Run: headless pygame with SDL's dummy video driver; simulated clock (each Clock.tick advances the game by its frame time, no real sleeping); random seed 0; keys injected as events and as key.get_pressed() state; no mouse input.
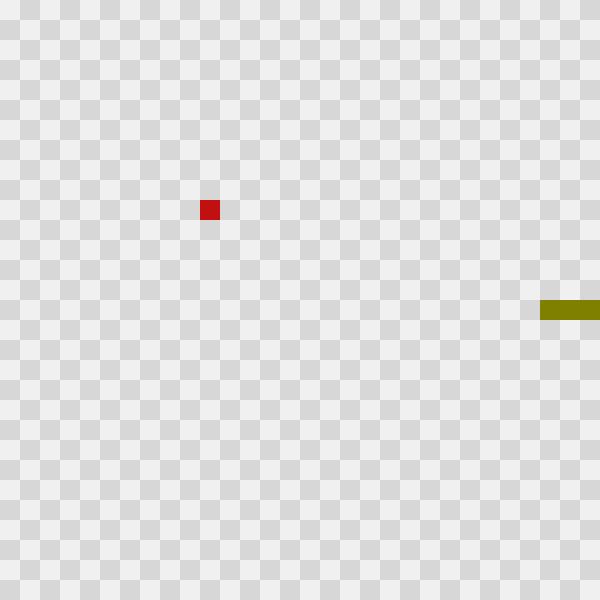
Frame 1 of 1 · flips 1–60 · no input (game ended)

The pygame program that drew these frames:

"""T1 – Snake procédural : corrigé commenté (étapes 0 à 8).

D'après le TP « Snake » de Thierry Parmentelat et Aurélien Noce
(github.com/flotpython/exos-python), réécrit pour le cours AP Python.

Lance-le :   uv run snake.py
Teste-le :   uv run pytest

Lis-le de haut en bas, l'énoncé à côté. Trois parties, dans cet ordre :

1. LOGIQUE : serpent, fruit, règles. En cases (x, y), ne dessine jamais.
   C'est ce que testent les tests ;
2. AFFICHAGE : cases → pixels, et dessin ;
3. BOUCLE DE JEU, dans `main()` : enchaîne les deux à chaque image.

Retiens cette séparation : c'est elle qui rend `move` testable sans fenêtre.
On la pousse plus loin en séance 3.
"""

from random import randint

import pygame as pg

# --- constantes ----------------------------------------------------------------
# Chaque taille est écrite UNE fois, ici, en MAJUSCULES (convention : constante).
# Ailleurs : X, Y, W, H, jamais 30, 29 ou 600. Un plateau 40 × 40 = une ligne
# à changer. Les nombres en dur sont LE bug n° 1 de ce TP (randint(0, 19)…).

# Le plateau : X × Y cases de W × H pixels.
X, Y = 30, 30
W, H = 20, 20

# Couleurs (rouge, vert, bleu), de 0 à 255.
LIGHT = (240, 240, 240)
DARK = (215, 215, 215)
SNAKE_COLOR = (128, 128, 0)
FRUIT_COLOR = (192, 16, 16)

# Direction = vecteur (dx, dy), en cases.
# ⚠️ L'axe y pointe vers le BAS : (0, 0) = coin haut gauche. Monter = y - 1.
UP, DOWN, LEFT, RIGHT = (0, -1), (0, +1), (-1, 0), (+1, 0)

# Étape 6 : touche → direction. Remplace une cascade de `if`.
KEYS = {pg.K_UP: UP, pg.K_DOWN: DOWN, pg.K_LEFT: LEFT, pg.K_RIGHT: RIGHT}

# Images (= pas du serpent) par seconde.
FPS = 6


# --- 1. logique : aucune fonction ici ne dessine -------------------------------
# Serpent = liste de cases, queue au DÉBUT, tête à la FIN :
#     snake = [(10, 15), (11, 15), (12, 15)]
#              queue                tête = snake[-1]
# Fruit = une case (x, y), pas un rectangle de pixels.


def in_scope(tile):
    """Vrai si la case `tile` = (x, y) est sur le plateau."""
    x, y = tile  # déballage : plus lisible que tile[0], tile[1]
    # Cases valides : 0 à X - 1, d'où `< X`.
    # Une comparaison vaut déjà True/False : pas de `if ...: return True`.
    return 0 <= x < X and 0 <= y < Y


def next_head(snake, direction):
    """La case où arrive la tête (le dernier élément de `snake`)."""
    # Ne MODIFIE PAS `snake` : calcule et renvoie. Fonction "pure" → facile à
    # tester (réponse à la question de l'étape 5).
    x, y = snake[-1]
    dx, dy = direction
    return (x + dx, y + dy)


def turn(direction, key):
    """La nouvelle direction après l'appui sur `key` ; pas de demi-tour."""
    # `get(clé, défaut)` : touche non flèche → direction inchangée, sans `if`.
    new = KEYS.get(key, direction)
    # Opposées = somme nulle : RIGHT + LEFT = (0, 0) → demi-tour, ignoré.
    # Une seule ligne pour les quatre cas.
    if (new[0] + direction[0], new[1] + direction[1]) == (0, 0):
        return direction
    return new


def move(snake, direction, fruit):
    """Avance le serpent d'une case, en modifiant la liste `snake` sur place.

    Renvoie ce qui s'est passé : "ate", "moved", "self-bite" ou "out-of-board".
    """
    # MODIFIE la liste (`append`, `pop`) : `main` voit le changement sans
    # qu'on renvoie le serpent. On renvoie juste CE QUI S'EST PASSÉ ; `main`
    # décide de la suite (nouveau fruit, fin de partie).

    # D'abord calculer, sans rien toucher...
    head = next_head(snake, direction)

    # ... puis vérifier. Ajouter la tête avant = case fantôme si mort → score +1.
    if not in_scope(head):
        return "out-of-board"
    # Inclut la queue (snake[0]). Elle part pendant ce pas, donc
    # `head in snake[1:]` se défend aussi. Ici : la règle la plus simple.
    if head in snake:
        return "self-bite"

    # Coup valide : la tête avance (`append` = à la fin).
    snake.append(head)

    # Étape 7 : fruit mangé → on garde la queue, le serpent grandit.
    if head == fruit:
        return "ate"

    # Sinon la queue avance : on retire le PREMIER élément.
    # ⚠️ `pop()` sans argument retire le DERNIER = la tête ajoutée : serpent
    # immobile, et aucune erreur !
    # ⚠️ `append`/`pop` modifient sur place : jamais `snake = snake.append(head)`
    # (→ None).
    snake.pop(0)
    return "moved"


def random_fruit(snake):
    """Une case libre du plateau, tirée au hasard."""
    # `randint(a, b)` inclut les DEUX bornes (≠ `range`) : 0 à X - 1.
    # On retire tant que la case est prise. OK ici : le serpent occupe peu du
    # plateau. (Plateau plein → boucle infinie ; un vrai jeu déclare la
    # victoire avant.)
    while True:
        tile = (randint(0, X - 1), randint(0, Y - 1))
        if tile not in snake:
            return tile  # sort de la fonction, donc de la boucle


# --- 2. affichage --------------------------------------------------------------
# Seule partie en pixels. Case (x, y) → rectangle au pixel (x * W, y * H).


def draw_tile(screen, tile, color):
    """Colorie la case `tile` = (x, y) : le seul endroit qui convertit en pixels."""
    # Une fonction pour damier, serpent et fruit : formule écrite une fois,
    # juste partout ou fausse partout (et ça se voit tout de suite).
    x, y = tile
    pg.draw.rect(screen, color, pg.Rect(x * W, y * H, W, H))


def draw(screen, snake, fruit):
    """Dessine toute l'image, en mémoire : damier, puis serpent, puis fruit."""
    # On redessine TOUT à chaque image : pas besoin d'effacer la queue à la
    # main, l'image d'avant est recouverte.
    screen.fill(LIGHT)
    # Damier : cases où x + y est impair en foncé. (x + y) % 2 vaut 0 ou 1,
    # et 0 est "faux" en Python.
    for x in range(X):
        for y in range(Y):
            if (x + y) % 2:
                draw_tile(screen, (x, y), DARK)
    # L'ordre compte : le dernier dessiné passe dessus.
    for tile in snake:
        draw_tile(screen, tile, SNAKE_COLOR)
    draw_tile(screen, fruit, FRUIT_COLOR)


# --- 3. boucle de jeu ----------------------------------------------------------


def main():
    """Lance une partie ; renvoie le score (la longueur du serpent)."""
    pg.init()
    screen = pg.display.set_mode((X * W, Y * H))  # taille déduite des constantes
    clock = pg.time.Clock()

    # L'état vit DANS `main`, pas au niveau du module : pas de globale, chaque
    # partie repart de zéro.
    snake = [(10, 15), (11, 15), (12, 15)]
    direction = RIGHT
    fruit = (10, 10)  # loin du serpent ; `random_fruit(snake)` marche aussi
    status = "quit"  # ce qui s'est passé au dernier tour
    pg.display.set_caption(f"Score : {len(snake)}")

    running = True
    while running:
        # Attend ce qu'il faut pour ne pas dépasser FPS images/s. Sans lui, le
        # serpent traverse l'écran en un éclair.
        clock.tick(FPS)

        # 1. événements depuis l'image précédente. À lire à chaque tour, sinon
        # la fenêtre "ne répond plus".
        for event in pg.event.get():
            if event.type == pg.QUIT:  # la croix
                running = False
            elif event.type == pg.KEYDOWN:  # une touche
                if event.key == pg.K_q:
                    running = False
                else:
                    direction = turn(direction, event.key)
        if not running:  # on quitte : pas de pas en plus
            break

        # 2. état : un pas, puis on réagit.
        status = move(snake, direction, fruit)
        if status == "ate":
            fruit = random_fruit(snake)
            pg.display.set_caption(f"Score : {len(snake)}")  # le score ne change qu'ici
        elif status in ("self-bite", "out-of-board"):
            break

        # 3. affichage : image en mémoire (rapide)...
        draw(screen, snake, fruit)
        # ... envoyée à l'écran une fois par tour (lent).
        pg.display.update()

    # Hors de la boucle, mais DANS `main` (indentation !).
    # Oublier `pg.quit()` = fenêtre fantôme possible, sous Windows surtout.
    pg.quit()
    print(f"Fin de partie ({status}), score : {len(snake)}")
    return len(snake)


# Ne tourne que si on lance ce fichier, pas sur `import snake` (les tests).
# Sans ce bloc, importer lancerait le jeu : le test de l'étape 0 le vérifie.
if __name__ == "__main__":
    main()


# --- pour aller plus loin : le demi-tour "impossible" ---------------------------
# Vers la droite, tape très vite ↑ puis ← entre deux images. Les deux touches
# arrivent dans le MÊME tour : `turn` accepte ↑ (→ UP), puis ← (pas un
# demi-tour par rapport à UP !). Au pas suivant, la tête recule dans le corps.
# Fix : comparer chaque touche à la direction du DERNIER PAS :
#
#     last = direction
#     for event in pg.event.get():
#         ...
#         new = turn(last, event.key)
#         if new != last:
#             direction = new
#
# Autre option : une seule touche prise en compte par image.
